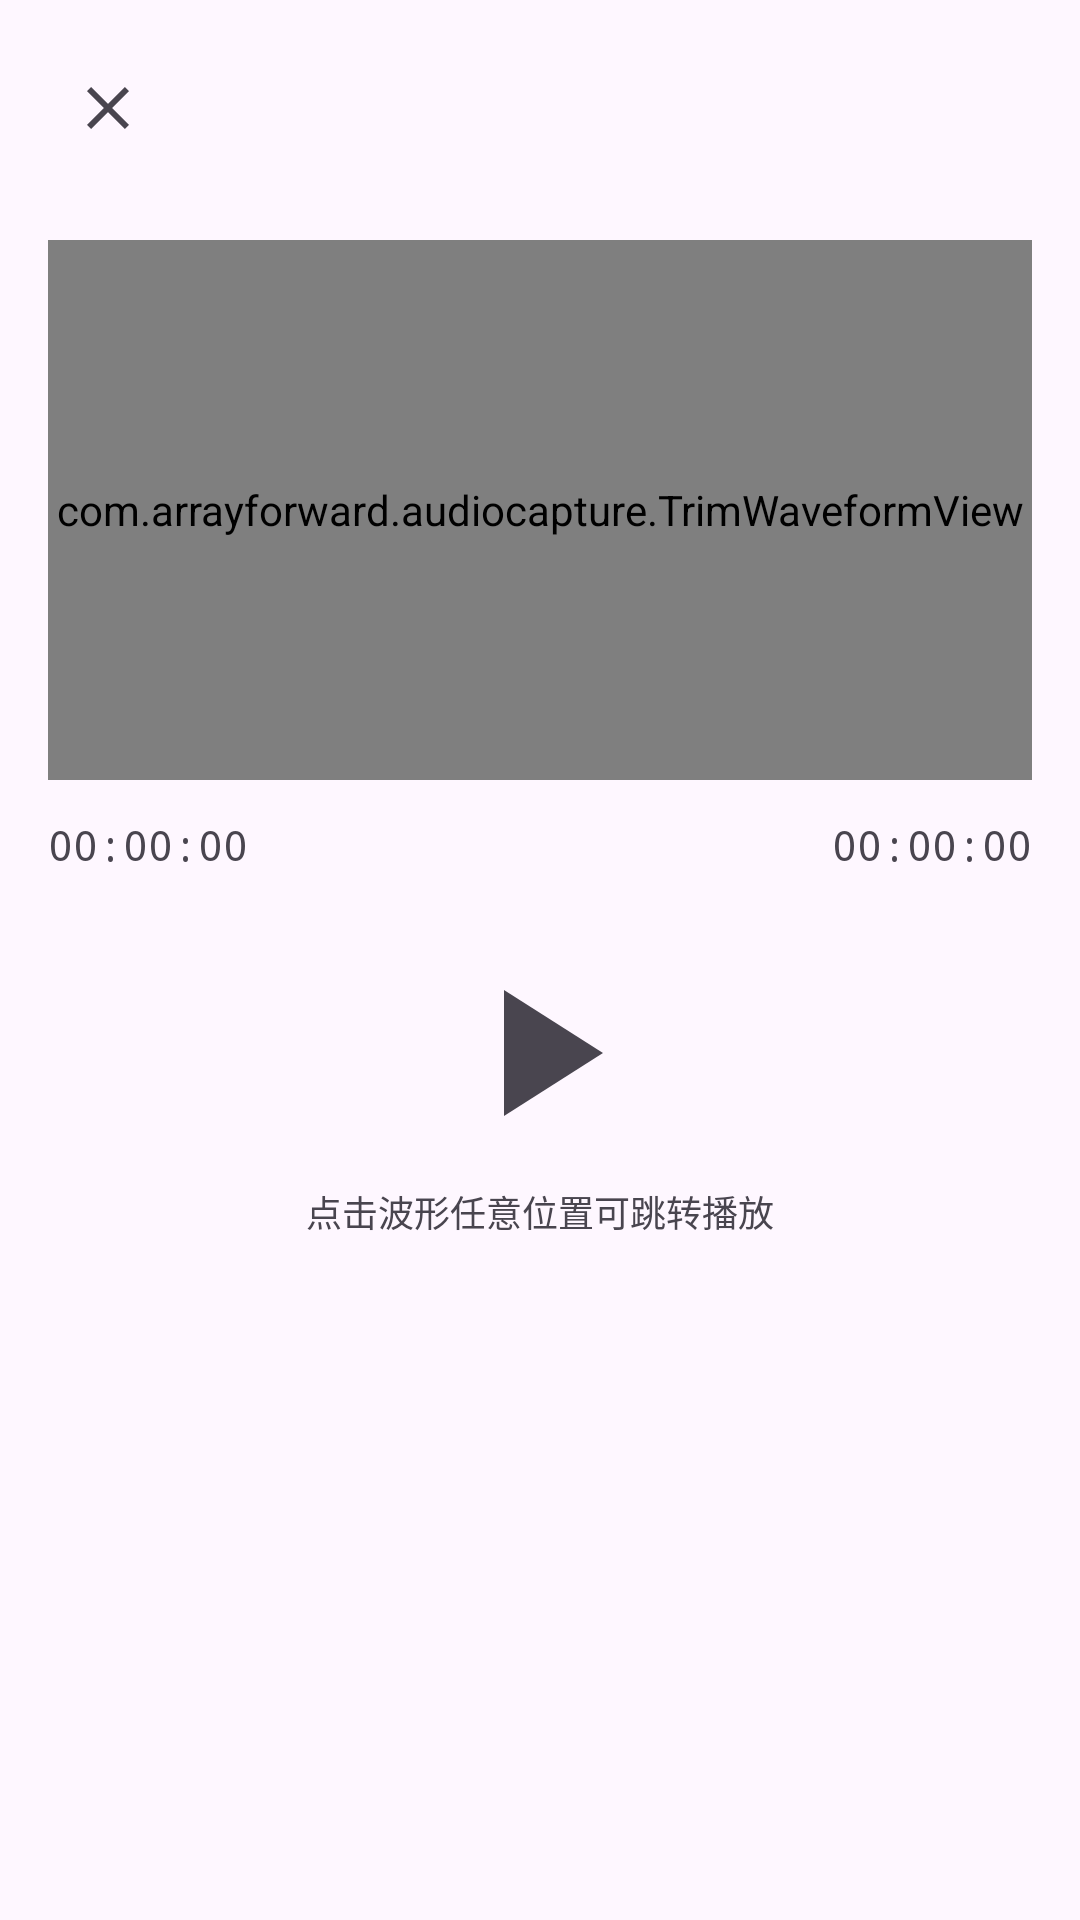

The Android layout XML behind this screen, and the referenced resources:
<!-- AndroidManifest.xml: application theme Theme.AudioCapture -->
<!-- res/layout/activity_player.xml -->
<?xml version="1.0" encoding="utf-8"?>
<LinearLayout xmlns:android="http://schemas.android.com/apk/res/android"
    android:layout_width="match_parent"
    android:layout_height="match_parent"
    android:orientation="vertical"
    android:padding="16dp">

    <LinearLayout
        android:layout_width="match_parent"
        android:layout_height="wrap_content"
        android:gravity="center_vertical"
        android:orientation="horizontal">

        <ImageButton
            android:id="@+id/btnClosePlayer"
            android:layout_width="40dp"
            android:layout_height="40dp"
            android:background="?attr/selectableItemBackgroundBorderless"
            android:contentDescription="@string/action_close"
            android:src="@drawable/ic_close" />

        <TextView
            android:id="@+id/playerTitle"
            android:layout_width="0dp"
            android:layout_height="wrap_content"
            android:layout_weight="1"
            android:ellipsize="middle"
            android:singleLine="true"
            android:textAppearance="@style/TextAppearance.Material3.TitleMedium" />
    </LinearLayout>

    <com.arrayforward.audiocapture.TrimWaveformView
        android:id="@+id/playerWaveform"
        android:layout_width="match_parent"
        android:layout_height="180dp"
        android:layout_marginTop="24dp"
        android:background="@drawable/bg_waveform" />

    <LinearLayout
        android:layout_width="match_parent"
        android:layout_height="wrap_content"
        android:layout_marginTop="12dp"
        android:orientation="horizontal">

        <TextView
            android:id="@+id/currentTime"
            android:layout_width="0dp"
            android:layout_height="wrap_content"
            android:layout_weight="1"
            android:fontFamily="monospace"
            android:text="00:00:00"
            android:textSize="14sp" />

        <TextView
            android:id="@+id/totalTime"
            android:layout_width="wrap_content"
            android:layout_height="wrap_content"
            android:fontFamily="monospace"
            android:text="00:00:00"
            android:textSize="14sp" />
    </LinearLayout>

    <ImageButton
        android:id="@+id/btnPlayPause"
        android:layout_width="72dp"
        android:layout_height="72dp"
        android:layout_gravity="center_horizontal"
        android:layout_marginTop="24dp"
        android:background="?attr/selectableItemBackgroundBorderless"
        android:contentDescription="@string/action_play"
        android:scaleType="fitCenter"
        android:src="@drawable/ic_play" />

    <TextView
        android:layout_width="wrap_content"
        android:layout_height="wrap_content"
        android:layout_gravity="center_horizontal"
        android:layout_marginTop="8dp"
        android:text="@string/player_hint"
        android:textColor="?android:attr/textColorSecondary"
        android:textSize="12sp" />

</LinearLayout>
<!-- resources referenced by this layout -->
<resources>
  <!-- drawable ic_close (drawable) -->
  ﻿<vector xmlns:android="http://schemas.android.com/apk/res/android" android:width="24dp" android:height="24dp" android:viewportWidth="24" android:viewportHeight="24" android:tint="?attr/colorControlNormal"><path android:fillColor="@android:color/white" android:pathData="M19,6.41L17.59,5 12,10.59 6.41,5 5,6.41 10.59,12 5,17.59 6.41,19 12,13.41 17.59,19 19,17.59 13.41,12z"/></vector>
  <!-- drawable ic_play (drawable) -->
  ﻿<vector xmlns:android="http://schemas.android.com/apk/res/android" android:width="24dp" android:height="24dp" android:viewportWidth="24" android:viewportHeight="24" android:tint="?attr/colorControlNormal"><path android:fillColor="@android:color/white" android:pathData="M8,5v14l11,-7z"/></vector>
  <string name="action_close">关闭</string>
  <string name="action_play">播放</string>
  <string name="player_hint">点击波形任意位置可跳转播放</string>
  <style name="Theme.AudioCapture" parent="Theme.Material3.DayNight.NoActionBar">
          <item name="colorPrimary">@color/purple_500</item>
          <item name="colorOnPrimary">@color/white</item>
          <item name="android:statusBarColor">?attr/colorSurface</item>
      </style>
  <color name="purple_500">#FF6750A4</color>
  <color name="white">#FFFFFFFF</color>
</resources>
